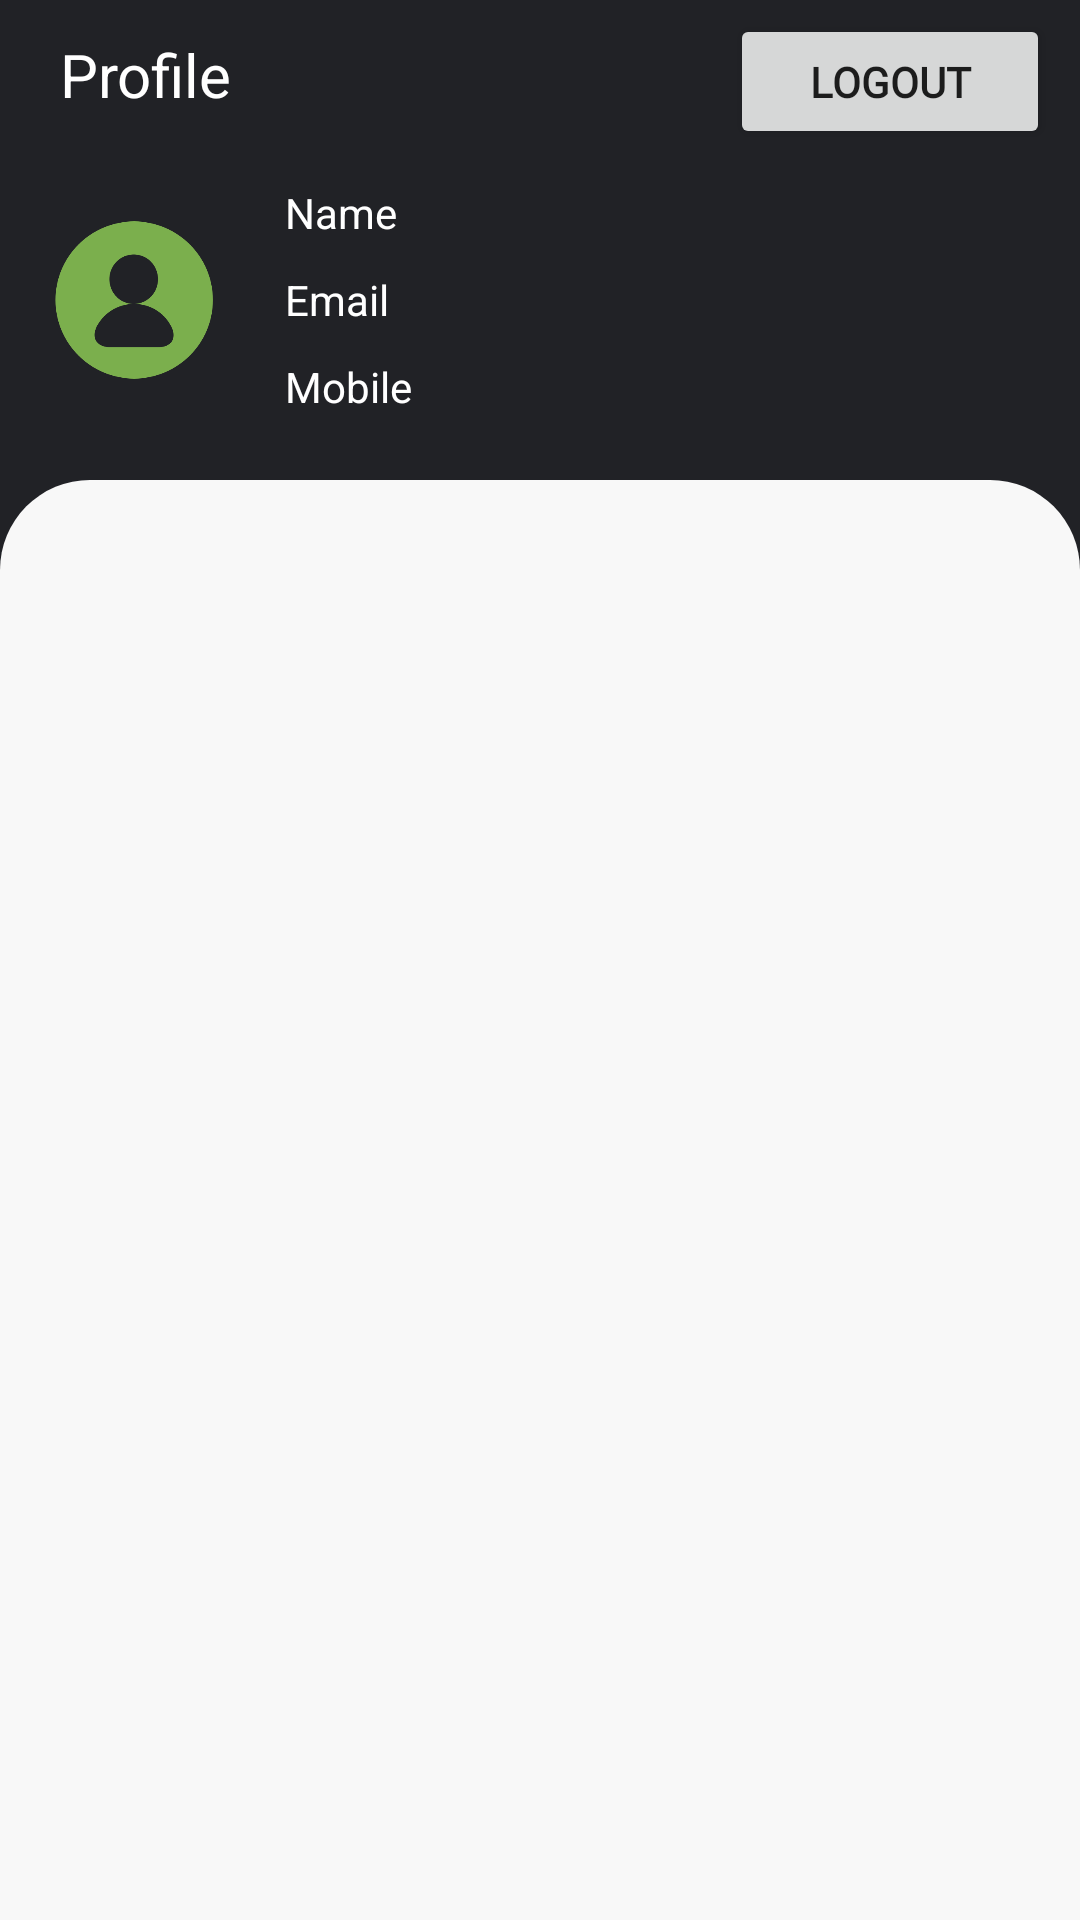

Layout XML and referenced resources for this Android screen:
<!-- AndroidManifest.xml: application theme Theme.Ecolift -->
<!-- res/layout/fragment_profile.xml -->
<?xml version="1.0" encoding="utf-8"?>
<androidx.constraintlayout.widget.ConstraintLayout xmlns:android="http://schemas.android.com/apk/res/android"
    xmlns:tools="http://schemas.android.com/tools"
    android:layout_width="match_parent"
    android:layout_height="match_parent"
    tools:context=".MainActivities.ProfileFragment">


    <LinearLayout
        android:layout_width="match_parent"
        android:layout_height="match_parent"
        android:orientation="vertical"
        android:background="#212226">

        <LinearLayout
            android:layout_width="match_parent"
            android:layout_height="0dp"
            android:layout_weight="1"
            android:orientation="vertical">

            <LinearLayout
                android:layout_width="match_parent"
                android:layout_height="0dp"
                android:layout_weight="1"
                android:orientation="horizontal">

                <TextView
                    android:layout_width="0dp"
                    android:layout_weight="2"
                    android:layout_height="match_parent"
                    android:text="Profile"
                    android:textColor="@color/white"
                    android:textSize="20sp"
                    android:layout_marginStart="20dp"
                    android:gravity="center|left"/>

                <Button
                    android:id="@+id/logout_btn"
                    android:layout_width="0dp"
                    android:layout_weight="1"
                    android:layout_height="45dp"
                    android:layout_marginLeft="10dp"
                    android:layout_marginRight="10dp"
                    android:fontFamily="@font/julius_sans_one"
                    android:text="LOGOUT"
                    android:textStyle="bold"/>



            </LinearLayout>

            <LinearLayout
                android:layout_width="match_parent"
                android:layout_height="0dp"
                android:layout_weight="2"
                android:orientation="horizontal"
                android:gravity="center"
                android:layout_marginBottom="10dp">

                <ImageView
                    android:id="@+id/imageView3"
                    android:layout_width="70dp"
                    android:layout_height="70dp"
                    android:src="@drawable/profile1"
                    android:layout_margin="10dp"/>

                <LinearLayout
                    android:layout_width="0dp"
                    android:layout_weight="3"
                    android:layout_height="match_parent"
                    android:orientation="vertical"
                    android:gravity="center">

                    <TextView
                        android:id="@+id/user_name"
                        android:layout_width="match_parent"
                        android:layout_height="wrap_content"
                        android:text="Name"
                        android:textColor="@color/white"
                        android:layout_margin="5dp"/>

                    <TextView
                        android:id="@+id/user_email"
                        android:layout_width="match_parent"
                        android:layout_height="wrap_content"
                        android:text="Email"
                        android:textColor="@color/white"
                        android:layout_margin="5dp"/>

                    <TextView
                        android:id="@+id/user_mobile"
                        android:layout_width="match_parent"
                        android:layout_height="wrap_content"
                        android:text="Mobile"
                        android:textColor="@color/white"
                        android:layout_margin="5dp"/>


                </LinearLayout>



                <ProgressBar
                    android:id="@+id/progressBar"
                    style="?android:attr/progressBarStyle"
                    android:layout_width="wrap_content"
                    android:layout_height="wrap_content"
                    android:visibility="gone"
                    android:layout_margin="10dp"/>

            </LinearLayout>



        </LinearLayout>



        <LinearLayout
            android:layout_width="match_parent"
            android:layout_height="0dp"
            android:layout_weight="3"
            android:orientation="vertical"
            android:gravity="center"
            android:background="@drawable/post_recyclerview_background">

            <ProgressBar
                android:id="@+id/progressBarForList"
                style="?android:attr/progressBarStyle"
                android:layout_width="wrap_content"
                android:layout_height="wrap_content"
                android:visibility="gone"
                android:layout_margin="10dp"/>

            <LinearLayout
                android:layout_width="match_parent"
                android:layout_height="match_parent"
                android:orientation="vertical"
                android:layout_marginBottom="73dp">

                <androidx.recyclerview.widget.RecyclerView
                    android:id="@+id/allPostedrideRecylerView"
                    android:layout_width="match_parent"
                    android:layout_height="match_parent"
                    android:layout_margin="20dp"
                    android:layout_marginBottom="34dp"
                    tools:listitem="@layout/allposted_ride_recyclerview_format"/>

            </LinearLayout>




        </LinearLayout>





    </LinearLayout>



</androidx.constraintlayout.widget.ConstraintLayout>
<!-- res/layout/allposted_ride_recyclerview_format.xml (included above) -->
<?xml version="1.0" encoding="utf-8"?>
<LinearLayout xmlns:android="http://schemas.android.com/apk/res/android"
    android:layout_width="match_parent"
    android:layout_height="wrap_content">

    <LinearLayout
        android:layout_width="match_parent"
        android:layout_height="100dp"
        android:orientation="vertical"
        android:layout_marginBottom="5dp"
        android:background="@drawable/post_ride_recyclerview_background_layout">

        <LinearLayout
            android:layout_width="match_parent"
            android:layout_height="0dp"
            android:layout_weight="1"
            android:orientation="horizontal">

            <TextView
                android:id="@+id/_id"
                android:layout_width="match_parent"
                android:layout_height="match_parent"
                android:text="ownerId"
                android:visibility="gone"/>

            <TextView
                android:id="@+id/pickup_name"
                android:layout_width="0dp"
                android:layout_height="match_parent"
                android:layout_weight="1"
                android:fontFamily="@font/averia_libre"
                android:gravity="center|left"
                android:paddingStart="10dp"
                android:text="Pickup"
                android:textColor="#737272"
                android:textSize="15sp"
                android:textStyle="bold" />

            <ImageView
                android:layout_width="0dp"
                android:layout_weight="0.5"
                android:layout_height="match_parent"
                android:scaleX="3"
                android:scaleY="2"
                android:src="@drawable/pickup_to_destination"/>

            <TextView
                android:id="@+id/destination_name"
                android:layout_width="0dp"
                android:layout_weight="1"
                android:layout_height="match_parent"
                android:text="Destination"
                android:fontFamily="@font/averia_libre"
                android:textColor="#737272"
                android:gravity="center|left"
                android:paddingStart="10dp"
                android:textSize="15sp"
                android:textStyle="bold"/>


        </LinearLayout>

        <LinearLayout
            android:layout_width="match_parent"
            android:layout_height="0dp"
            android:layout_weight="1"
            android:orientation="horizontal">

            <TextView
                android:id="@+id/date"
                android:layout_width="0dp"
                android:layout_weight="1"
                android:layout_height="match_parent"
                android:text="Date"
                android:fontFamily="@font/averia_libre"
                android:textColor="#737272"
                android:gravity="center|left"
                android:paddingStart="10dp"
                android:textSize="15sp"
                android:textStyle="bold"/>

            <TextView
                android:id="@+id/time"
                android:layout_width="0dp"
                android:layout_weight="1"
                android:layout_height="match_parent"
                android:text="Time"
                android:fontFamily="@font/averia_libre"
                android:textColor="#737272"
                android:gravity="center|left"
                android:layout_marginStart="80dp"
                android:textSize="15sp"
                android:paddingStart="8dp"
                android:textStyle="bold"/>


        </LinearLayout>


        <LinearLayout
            android:layout_width="match_parent"
            android:layout_height="0dp"
            android:layout_weight="1"
            android:orientation="horizontal">

            <TextView
                android:id="@+id/seats"
                android:layout_width="0dp"
                android:layout_weight="1"
                android:layout_height="match_parent"
                android:text="Seats"
                android:fontFamily="@font/averia_libre"
                android:textColor="#737272"
                android:gravity="center|left"
                android:paddingLeft="10dp"
                android:textSize="15sp"
                android:textStyle="bold"/>

            <TextView
                android:id="@+id/amount"
                android:layout_width="0dp"
                android:layout_weight="1"
                android:layout_height="match_parent"
                android:text="Amount"
                android:fontFamily="@font/averia_libre"
                android:textColor="#737272"
                android:gravity="center|left"
                android:layout_marginStart="80dp"
                android:paddingStart="8dp"
                android:textSize="15sp"
                android:textStyle="bold"/>


        </LinearLayout>



    </LinearLayout>

</LinearLayout>
<!-- resources referenced by this layout -->
<resources>
  <color name="white">#FFFFFFFF</color>
  <!-- drawable pickup_to_destination (drawable) -->
  <vector android:autoMirrored="true" android:height="24dp"
      android:tint="#737272" android:viewportHeight="24"
      android:viewportWidth="24" android:width="24dp" xmlns:android="http://schemas.android.com/apk/res/android">
      <path android:fillColor="@android:color/white" android:pathData="M16.01,11H4v2h12.01v3L20,12l-3.99,-4z"/>
  </vector>
  <!-- drawable post_recyclerview_background (drawable) -->
  <?xml version="1.0" encoding="utf-8"?>
  <shape xmlns:android="http://schemas.android.com/apk/res/android">
  
      <solid
          android:color="#F8F8F8"/>
      <corners
          android:topLeftRadius="30dip"
          android:topRightRadius="30dip"/>
  
  
  </shape>
  <!-- drawable post_ride_recyclerview_background_layout (drawable) -->
  <?xml version="1.0" encoding="utf-8"?>
  <shape xmlns:android="http://schemas.android.com/apk/res/android">
  
      <solid
          android:color="#F4F4F4"/>
      <stroke
          android:color="#B3D2FF"
          android:width="1dp"/>
      <corners
          android:radius="10dp"/>
  </shape>
  <!-- drawable profile1: png bitmap (drawable, 5992 bytes) -->
  <style name="Theme.Ecolift" parent="Theme.MaterialComponents.Light.NoActionBar">
          
          <item name="colorPrimary">#066B37</item>
          <item name="colorPrimaryVariant">#066B37</item>
          <item name="colorOnPrimary">@color/white</item>
          
          <item name="colorSecondary">@color/teal_200</item>
          <item name="colorSecondaryVariant">@color/teal_700</item>
          <item name="colorOnSecondary">@color/black</item>
          
           <item name="android:statusBarColor" tools:targetApi="l">@color/white</item>
  
          
      </style>
  <color name="teal_200">#FF03DAC5</color>
  <color name="teal_700">#FF018786</color>
  <color name="black">#FF000000</color>
</resources>
